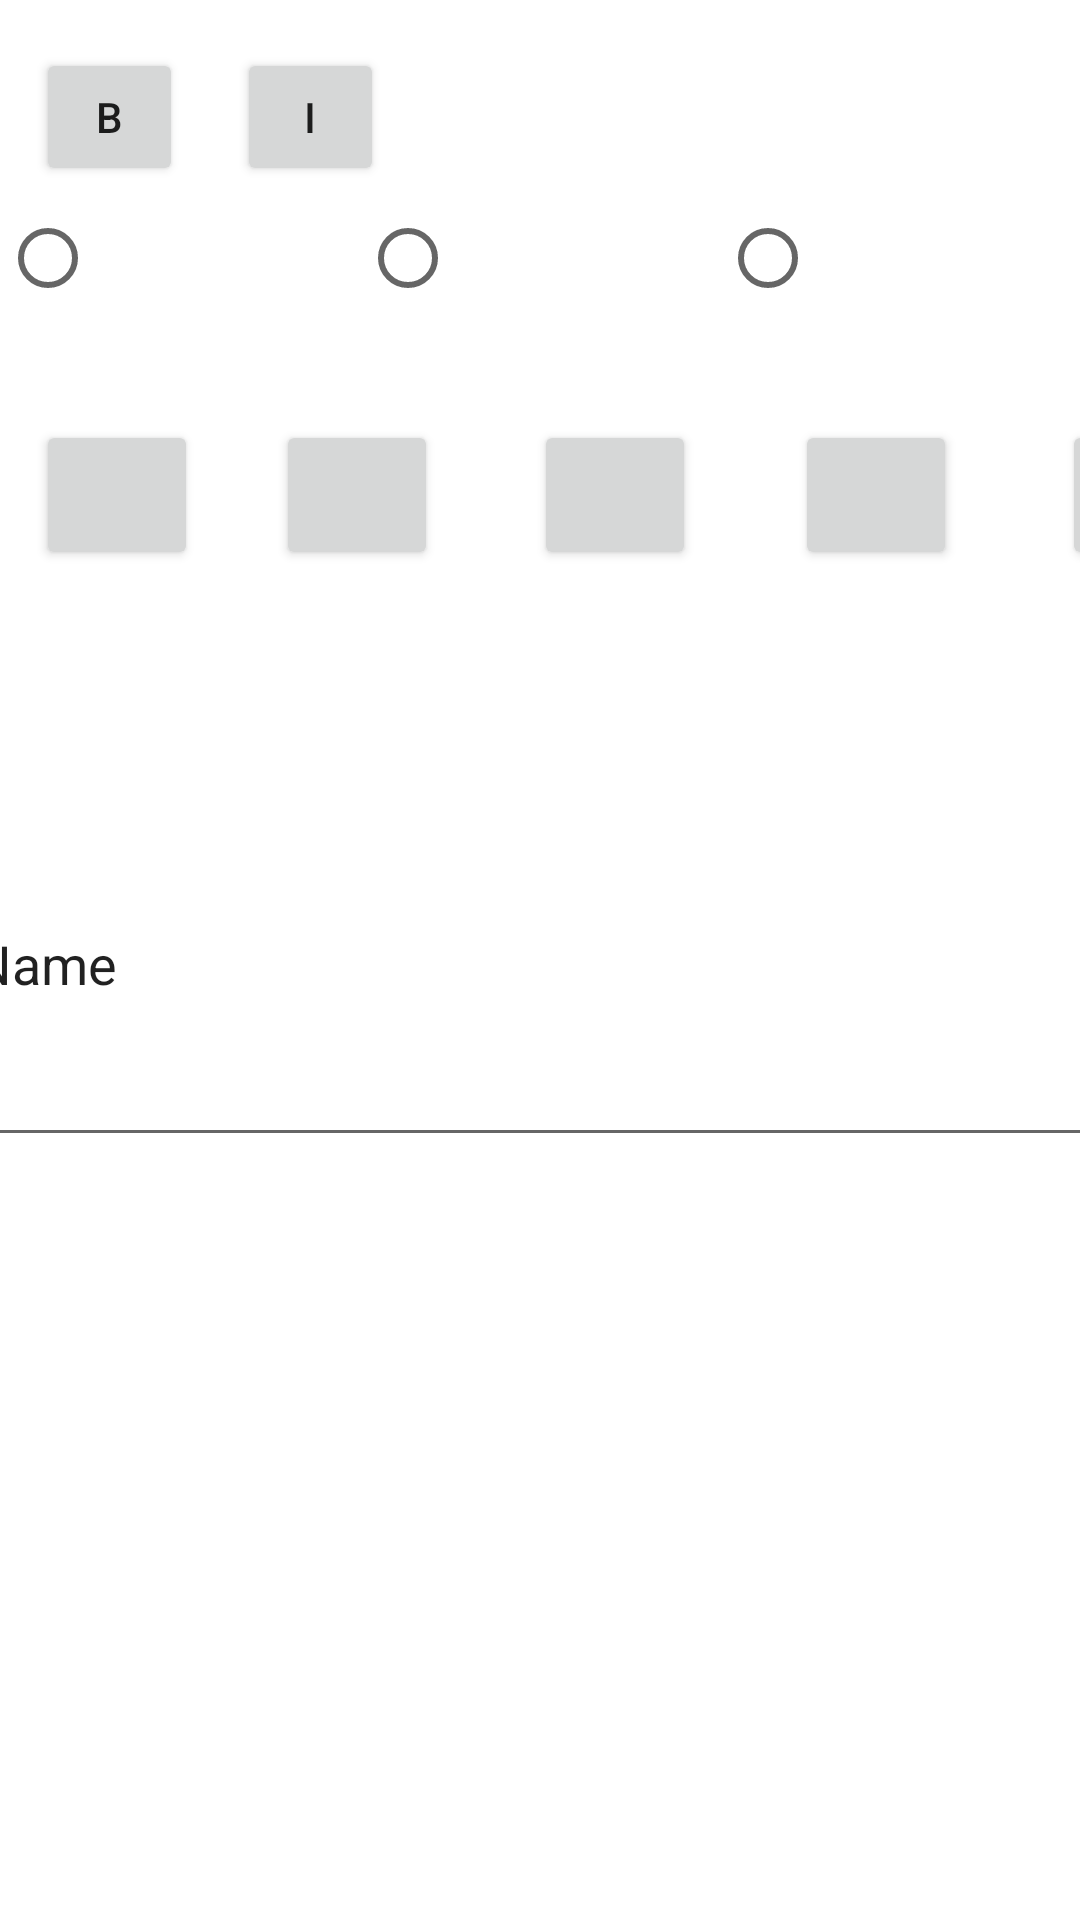

The Android layout XML behind this screen, and the referenced resources:
<!-- AndroidManifest.xml: application theme AppTheme -->
<!-- res/layout/activity_text_formatter.xml -->
<?xml version="1.0" encoding="utf-8"?>
<androidx.constraintlayout.widget.ConstraintLayout xmlns:android="http://schemas.android.com/apk/res/android"
    xmlns:app="http://schemas.android.com/apk/res-auto"
    xmlns:tools="http://schemas.android.com/tools"
    android:layout_width="match_parent"
    android:layout_height="match_parent"
    tools:context=".TextFormatter">

    <Button
        android:id="@+id/blue"
        android:layout_width="54dp"
        android:layout_height="50dp"
        android:layout_marginStart="35dp"
        android:layout_marginTop="38dp"
        app:layout_constraintStart_toEndOf="@+id/black"
        app:layout_constraintTop_toBottomOf="@+id/radioGroup" />

    <Button
        android:id="@+id/black"
        android:layout_width="54dp"
        android:layout_height="50dp"
        android:layout_marginStart="33dp"
        android:layout_marginTop="38dp"
        app:layout_constraintStart_toEndOf="@+id/green"
        app:layout_constraintTop_toBottomOf="@+id/radioGroup" />

    <Button
        android:id="@+id/green"
        android:layout_width="54dp"
        android:layout_height="50dp"
        android:layout_marginStart="32dp"
        android:layout_marginTop="38dp"
        app:layout_constraintStart_toEndOf="@+id/yellow"
        app:layout_constraintTop_toBottomOf="@+id/radioGroup" />

    <Button
        android:id="@+id/yellow"
        android:layout_width="54dp"
        android:layout_height="50dp"
        android:layout_marginStart="26dp"
        android:layout_marginTop="38dp"
        app:layout_constraintStart_toEndOf="@+id/red"
        app:layout_constraintTop_toBottomOf="@+id/radioGroup" />

    <Button
        android:id="@+id/minus"
        android:layout_width="40dp"
        android:layout_height="44dp"
        android:layout_marginTop="18dp"
        android:layout_marginEnd="16dp"
        android:layout_marginBottom="237dp"
        android:text="-"
        app:layout_constraintBottom_toTopOf="@+id/formattedText"
        app:layout_constraintEnd_toEndOf="parent"
        app:layout_constraintStart_toEndOf="@+id/plus"
        app:layout_constraintTop_toTopOf="parent"
        app:layout_constraintVertical_bias="0.0" />

    <Button
        android:id="@+id/I"
        android:layout_width="49dp"
        android:layout_height="46dp"
        android:layout_marginStart="18dp"
        android:layout_marginTop="16dp"
        android:text="I"
        app:layout_constraintStart_toEndOf="@+id/B"
        app:layout_constraintTop_toTopOf="parent" />

    <EditText
        android:id="@+id/formattedText"
        android:layout_width="386dp"
        android:layout_height="132dp"
        android:layout_marginStart="12dp"
        android:layout_marginTop="299dp"
        android:layout_marginEnd="13dp"
        android:layout_marginBottom="300dp"
        android:ems="10"
        android:inputType="text"
        android:text="Name"
        app:layout_constraintBottom_toBottomOf="parent"
        app:layout_constraintEnd_toEndOf="parent"
        app:layout_constraintStart_toStartOf="parent"
        app:layout_constraintTop_toTopOf="parent" />

    <Button
        android:id="@+id/B"
        android:layout_width="49dp"
        android:layout_height="46dp"
        android:layout_marginStart="12dp"
        android:layout_marginTop="16dp"
        android:layout_marginEnd="18dp"
        android:layout_marginBottom="237dp"
        android:text="B"
        app:layout_constraintBottom_toTopOf="@+id/formattedText"
        app:layout_constraintEnd_toStartOf="@+id/I"
        app:layout_constraintStart_toStartOf="parent"
        app:layout_constraintTop_toTopOf="parent"
        app:layout_constraintVertical_bias="0.0" />

    <TextView
        android:id="@+id/textSize"
        android:layout_width="100dp"
        android:layout_height="37dp"
        android:layout_marginStart="27dp"
        android:layout_marginTop="16dp"
        android:layout_marginEnd="156dp"
        android:layout_marginBottom="246dp"
        android:text="TextView"
        app:layout_constraintBottom_toTopOf="@+id/formattedText"
        app:layout_constraintEnd_toEndOf="parent"
        app:layout_constraintStart_toEndOf="@+id/I"
        app:layout_constraintTop_toTopOf="parent"
        app:layout_constraintVertical_bias="0.0" />

    <Button
        android:id="@+id/plus"
        android:layout_width="40dp"
        android:layout_height="44dp"
        android:layout_marginStart="32dp"
        android:layout_marginTop="18dp"
        android:layout_marginEnd="23dp"
        android:layout_marginBottom="237dp"
        android:text="+"
        app:layout_constraintBottom_toTopOf="@+id/formattedText"
        app:layout_constraintEnd_toStartOf="@+id/minus"
        app:layout_constraintStart_toEndOf="@+id/textSize"
        app:layout_constraintTop_toTopOf="parent"
        app:layout_constraintVertical_bias="0.0" />

    <RadioGroup
        android:id="@+id/radioGroup"
        android:layout_width="match_parent"
        android:layout_height="wrap_content"
        android:layout_marginTop="70dp"
        android:orientation="horizontal"
        app:layout_constraintTop_toTopOf="parent">

        <RadioButton
            android:id="@+id/radio_sans_serif"
            android:layout_width="match_parent"
            android:layout_height="wrap_content"
            android:layout_weight="1" />
        <RadioButton
            android:id="@+id/radio_serif"
            android:layout_width="match_parent"
            android:layout_height="wrap_content"
            android:layout_weight="1" />
        <RadioButton
            android:id="@+id/radio_mono"
            android:layout_width="match_parent"
            android:layout_height="wrap_content"
            android:layout_weight="1" />
    </RadioGroup>

    <Button
        android:id="@+id/red"
        android:layout_width="54dp"
        android:layout_height="50dp"
        android:layout_marginStart="12dp"
        android:layout_marginTop="38dp"
        app:layout_constraintStart_toStartOf="parent"
        app:layout_constraintTop_toBottomOf="@+id/radioGroup" />


</androidx.constraintlayout.widget.ConstraintLayout>
<!-- resources referenced by this layout -->
<resources>
  <style name="AppTheme" parent="Theme.AppCompat.Light.DarkActionBar">
          <item name="colorPrimary">@color/purple_700</item>
          <item name="colorPrimaryDark">@color/purple_200</item>
          <item name="colorAccent">@color/teal_200</item>
          <item name="android:windowBackground">@color/design_default_color_background</item>
          <item name="android:windowNoTitle">true</item>
      </style>
  <!-- not gathered from this repository: default colours our renderer supplied (Android Studio template values) -->
  <color name="purple_200">#FFBB86FC</color>
  <color name="purple_700">#FF3700B3</color>
  <color name="teal_200">#FF03DAC5</color>
</resources>
